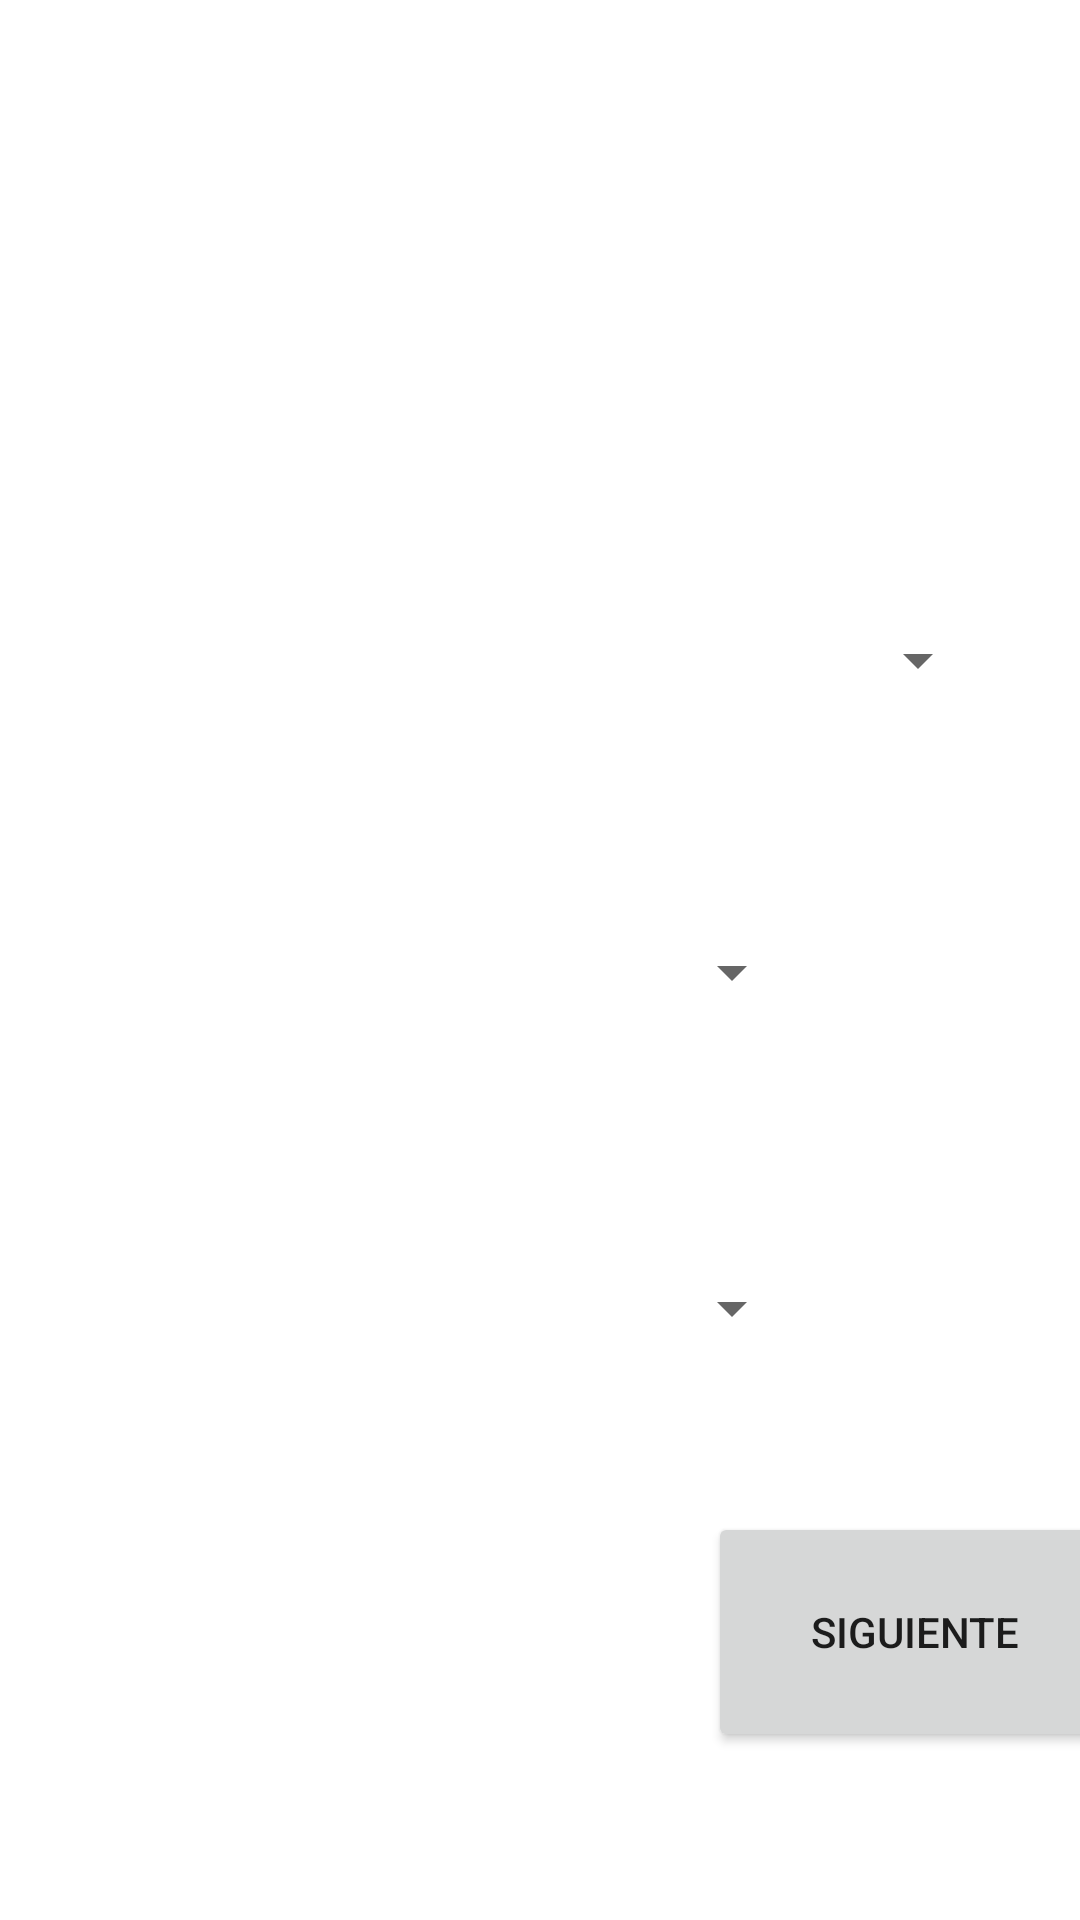

The Android layout XML behind this screen, and the referenced resources:
<!-- AndroidManifest.xml: application theme Theme.Intents -->
<!-- res/layout/activity_p4.xml -->
<?xml version="1.0" encoding="utf-8"?>
<androidx.constraintlayout.widget.ConstraintLayout xmlns:android="http://schemas.android.com/apk/res/android"
    xmlns:app="http://schemas.android.com/apk/res-auto"
    xmlns:tools="http://schemas.android.com/tools"
    android:layout_width="match_parent"
    android:layout_height="match_parent"
    tools:context=".P4">

    <Button
        android:id="@+id/button5"
        android:layout_width="138dp"
        android:layout_height="80dp"
        android:layout_marginStart="236dp"
        android:layout_marginBottom="56dp"
        android:text="siguiente"
        app:layout_constraintBottom_toBottomOf="parent"
        app:layout_constraintStart_toStartOf="parent" />

    <Spinner
        android:id="@+id/spinner"
        android:layout_width="166dp"
        android:layout_height="48dp"
        android:layout_marginStart="164dp"
        android:layout_marginTop="196dp"
        app:layout_constraintStart_toStartOf="parent"
        app:layout_constraintTop_toTopOf="parent"
        tools:ignore="SpeakableTextPresentCheck" />

    <Spinner
        android:id="@+id/spinner2"
        android:layout_width="166dp"
        android:layout_height="48dp"
        android:layout_marginTop="56dp"
        android:layout_marginEnd="92dp"
        app:layout_constraintEnd_toEndOf="parent"
        app:layout_constraintTop_toBottomOf="@+id/spinner"
        tools:ignore="SpeakableTextPresentCheck" />

    <Spinner
        android:id="@+id/spinner3"
        android:layout_width="166dp"
        android:layout_height="48dp"
        android:layout_marginTop="64dp"
        android:layout_marginEnd="92dp"
        app:layout_constraintEnd_toEndOf="parent"
        app:layout_constraintTop_toBottomOf="@+id/spinner2"
        tools:ignore="SpeakableTextPresentCheck" />

    <ImageView
        android:id="@+id/imageView2"
        android:layout_width="69dp"
        android:layout_height="88dp"
        android:layout_marginStart="72dp"
        android:layout_marginTop="140dp"
        app:layout_constraintStart_toStartOf="parent"
        app:layout_constraintTop_toTopOf="parent"
        app:srcCompat="@drawable/pngwing_com" />

    <ImageView
        android:id="@+id/imageView3"
        android:layout_width="71dp"
        android:layout_height="82dp"
        android:layout_marginStart="72dp"
        android:layout_marginTop="24dp"
        app:layout_constraintStart_toStartOf="parent"
        app:layout_constraintTop_toBottomOf="@+id/imageView2"
        app:srcCompat="@drawable/pngwing_com" />

    <ImageView
        android:id="@+id/imageView4"
        android:layout_width="71dp"
        android:layout_height="82dp"
        android:layout_marginStart="72dp"
        android:layout_marginTop="16dp"
        app:layout_constraintStart_toStartOf="parent"
        app:layout_constraintTop_toBottomOf="@+id/imageView3"
        app:srcCompat="@drawable/pngwing_com" />

</androidx.constraintlayout.widget.ConstraintLayout>
<!-- resources referenced by this layout -->
<resources>
  <style name="Theme.Intents" parent="Theme.MaterialComponents.DayNight.DarkActionBar">
          
          <item name="colorPrimary">@color/black</item>
          <item name="colorPrimaryVariant">@color/black</item>
          <item name="colorOnPrimary">@color/white</item>
          
          <item name="colorSecondary">@color/teal_200</item>
          <item name="colorSecondaryVariant">@color/teal_700</item>
          <item name="colorOnSecondary">@color/black</item>
          
          <item name="android:statusBarColor">?attr/colorPrimaryVariant</item>
          
      </style>
  <!-- not gathered from this repository: default colours our renderer supplied (Android Studio template values) -->
  <color name="teal_200">#FF03DAC5</color>
  <color name="teal_700">#FF018786</color>
  <color name="black">#FF000000</color>
  <color name="white">#FFFFFFFF</color>
</resources>
